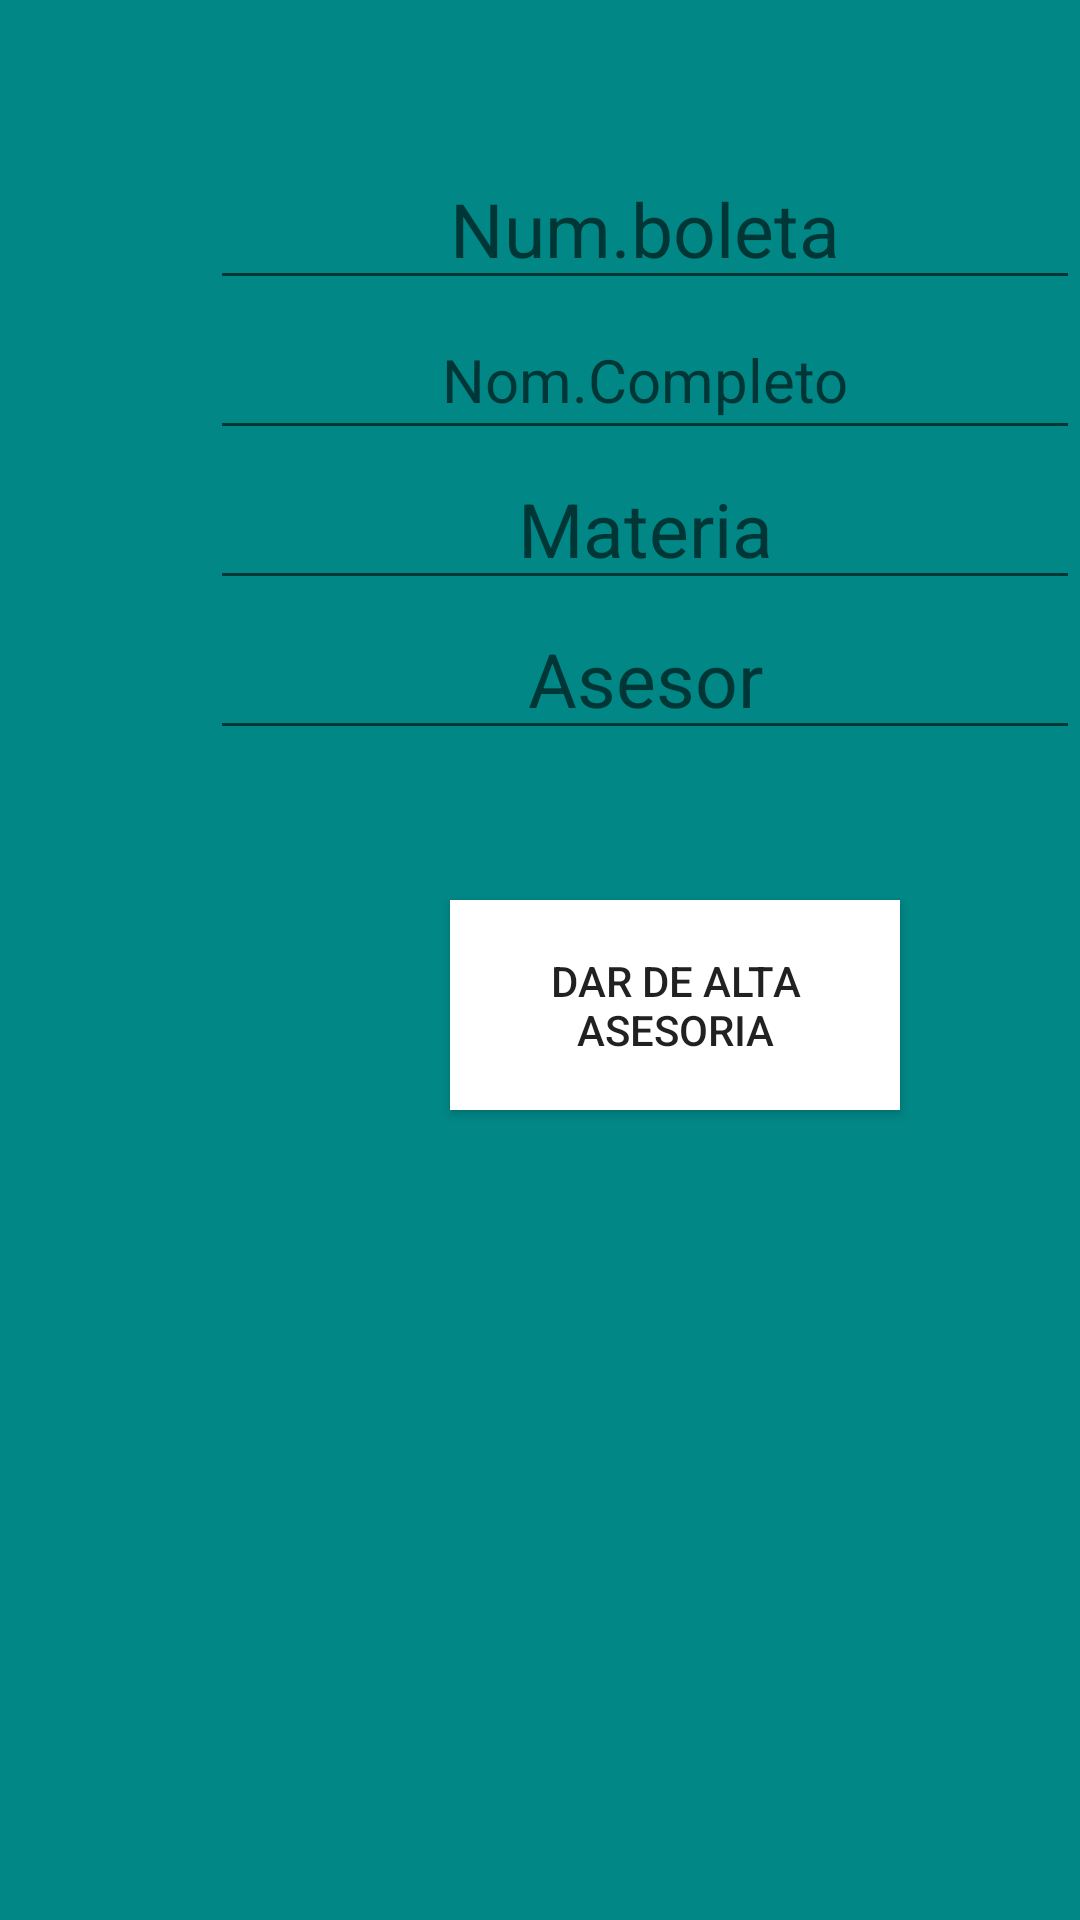

Android layout source for this screen:
<!-- AndroidManifest.xml: application theme Theme.Fondos_de_pantalla -->
<!-- res/layout/activity_altas.xml -->
<?xml version="1.0" encoding="utf-8"?>
<RelativeLayout xmlns:android="http://schemas.android.com/apk/res/android"
    xmlns:app="http://schemas.android.com/apk/res-auto"
    xmlns:tools="http://schemas.android.com/tools"
    android:layout_width="match_parent"
    android:layout_height="match_parent"
    android:background="@color/teal_700"
    android:foregroundTint="#FFEB3B"
    tools:context=".Altas">


    <EditText
        android:id="@+id/boleta"
        android:layout_width="300dp"
        android:layout_height="50dp"
        android:layout_marginLeft="70dp"
        android:layout_marginTop="50dp"
        android:gravity="center"
        android:hint="Num.boleta"
        android:inputType="text"
        android:textSize="25dp"


        />

    <EditText
        android:id="@+id/alumno"
        android:layout_width="300dp"
        android:layout_height="50dp"
        android:layout_marginLeft="70dp"
        android:layout_marginTop="100dp"
        android:gravity="center"
        android:hint="Nom.Completo"
        android:textSize="20dp"

        />

    <EditText
        android:id="@+id/materia"
        android:layout_width="300dp"
        android:layout_height="50dp"
        android:layout_marginLeft="70dp"
        android:layout_marginTop="150dp"
        android:gravity="center"
        android:hint="Materia"
        android:textSize="25dp"

        />

    <EditText
        android:id="@+id/asesor"
        android:layout_width="300dp"
        android:layout_height="50dp"
        android:layout_marginLeft="70dp"
        android:layout_marginTop="200dp"
        android:gravity="center"
        android:hint="Asesor"
        android:textSize="25dp"

        />




    <Button
        android:layout_width="150dp"
        android:layout_height="70dp"
        android:layout_marginLeft="150dp"
        android:layout_marginTop="300dp"
        android:background="@color/white"
        android:gravity="center"
        android:text="Dar de alta asesoria"
        android:id="@+id/dardealta"



         />



    <TextView
        android:layout_width="300dp"
        android:layout_height="100dp"
        android:layout_marginLeft="60dp"
        android:layout_marginTop="400dp"
        android:id="@+id/texto"
        android:gravity="center"
        android:textColor="@color/black"
        >

    </TextView>


</RelativeLayout>
<!-- resources referenced by this layout -->
<resources>
  <style name="Theme.Fondos_de_pantalla" parent="Theme.MaterialComponents.DayNight.DarkActionBar">
          
          <item name="colorPrimary">@color/purple_500</item>
          <item name="colorPrimaryVariant">@color/purple_700</item>
          <item name="colorOnPrimary">@color/white</item>
          
          <item name="colorSecondary">@color/teal_200</item>
          <item name="colorSecondaryVariant">@color/teal_700</item>
          <item name="colorOnSecondary">@color/black</item>
          
          <item name="android:statusBarColor" tools:targetApi="l">?attr/colorPrimaryVariant</item>
          
      </style>
  <!-- not gathered from this repository: default colours our renderer supplied (Android Studio template values) -->
  <color name="purple_500">#FF6200EE</color>
  <color name="purple_700">#FF3700B3</color>
  <color name="teal_200">#FF03DAC5</color>
  <color name="teal_700">#FF018786</color>
  <color name="black">#FF000000</color>
  <color name="white">#FFFFFFFF</color>
</resources>
